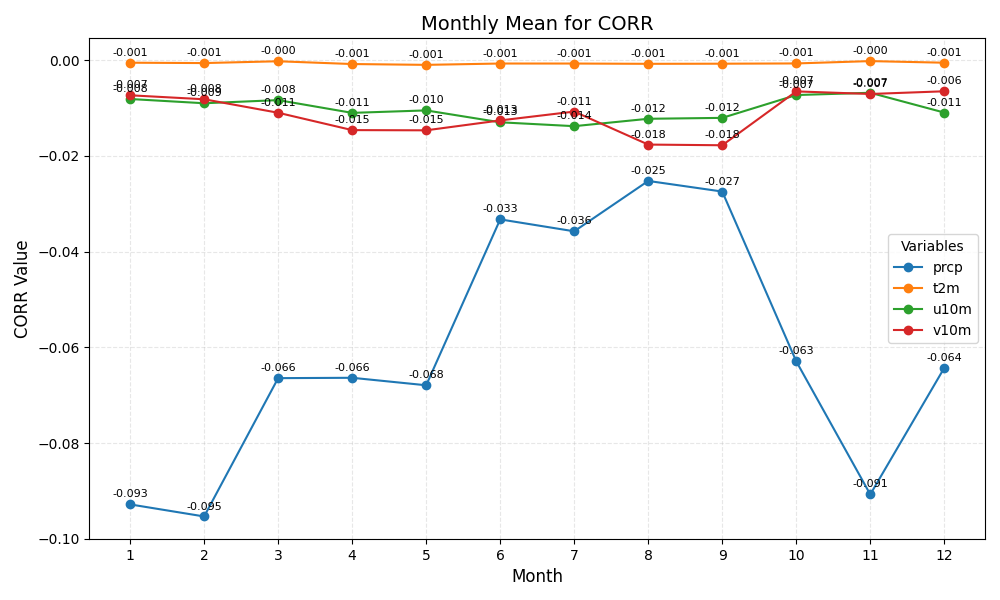

Source data for this figure (header and first rows):
month	prcp	t2m	u10m	v10m
1	-0.093	-0.001	-0.008	-0.007
2	-0.095	-0.001	-0.009	-0.008
3	-0.066	-0.000	-0.008	-0.011
4	-0.066	-0.001	-0.011	-0.015
5	-0.068	-0.001	-0.010	-0.015
6	-0.033	-0.001	-0.013	-0.013
7	-0.036	-0.001	-0.014	-0.011
8	-0.025	-0.001	-0.012	-0.018
9	-0.027	-0.001	-0.012	-0.018
10	-0.063	-0.001	-0.007	-0.007
11	-0.091	-0.000	-0.007	-0.007
12	-0.064	-0.001	-0.011	-0.006
